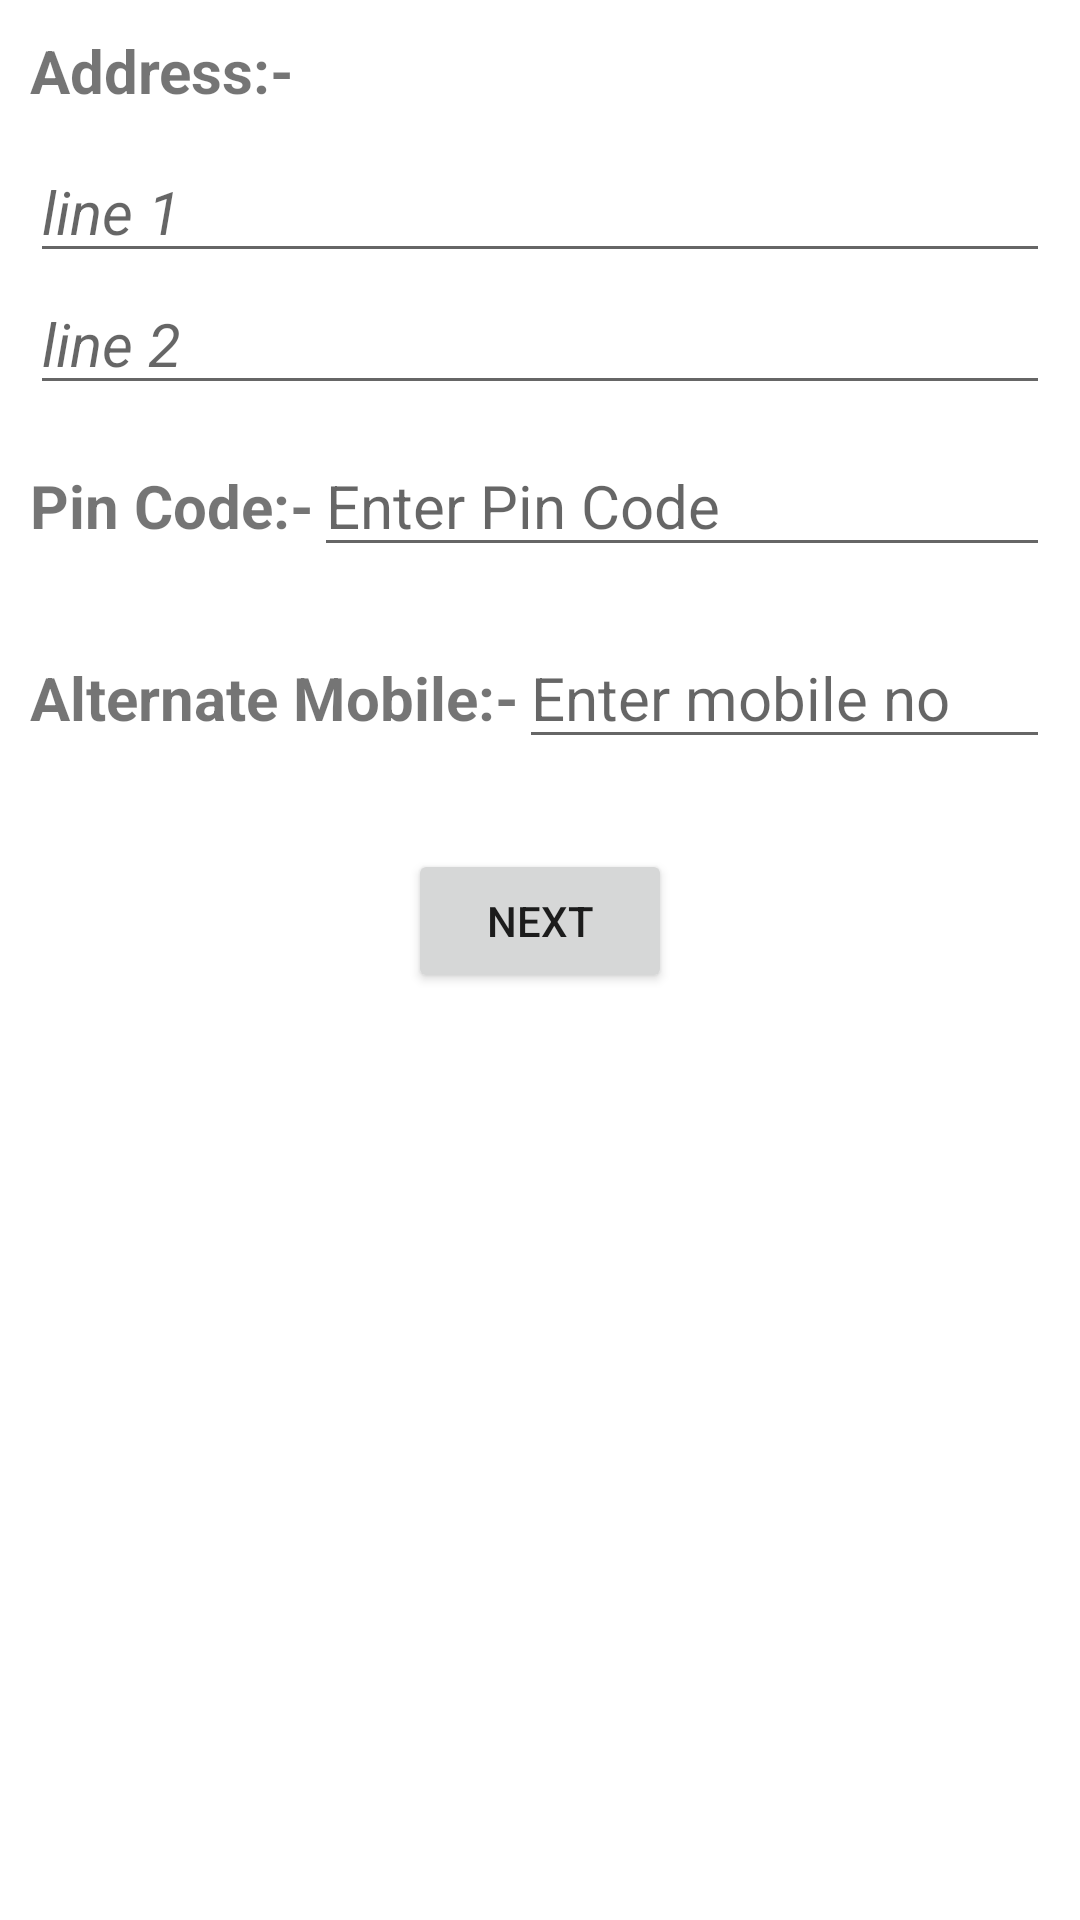

Write the Android layout XML for this screen, with the resource values it uses.
<!-- AndroidManifest.xml: application theme Theme.FragmentViewPager -->
<!-- res/layout/fragment_status_.xml -->
<?xml version="1.0" encoding="utf-8"?>
<layout xmlns:android="http://schemas.android.com/apk/res/android"
    xmlns:tools="http://schemas.android.com/tools">

    <data>

    </data>

    <LinearLayout
        android:layout_width="match_parent"
        android:layout_height="match_parent"
        android:layout_margin="10dp"
        android:orientation="vertical"
        tools:context=".Fragments.ContactDetailsFragment">

        
        <TextView
            android:layout_width="wrap_content"
            android:layout_height="wrap_content"
            android:layout_margin="10dp"
            android:text="Address:-"
            android:textSize="20dp"
            android:textStyle="bold" />

        <EditText
            android:id="@+id/edtAddressLine1"
            android:layout_width="match_parent"
            android:layout_height="wrap_content"
            android:layout_marginStart="10dp"
            android:layout_marginEnd="10dp"
            android:hint="line 1"
            android:textColor="@color/teal_200"
            android:textSize="20dp"
            android:textStyle="italic" />
        <EditText
            android:id="@+id/edtAddressLine2"
            android:layout_width="match_parent"
            android:layout_height="wrap_content"
            android:layout_marginStart="10dp"
            android:layout_marginEnd="10dp"
            android:hint="line 2"
            android:textColor="@color/teal_200"
            android:textSize="20dp"
            android:textStyle="italic" />
        <LinearLayout
            android:layout_width="match_parent"
            android:layout_height="wrap_content"
            android:orientation="horizontal"
            android:layout_margin="10dp">

            <TextView
                android:layout_width="wrap_content"
                android:layout_height="wrap_content"
                android:text="Pin Code:-"
                android:textSize="20dp"
                android:textStyle="bold"/>
            <EditText
                android:layout_width="match_parent"
                android:layout_height="wrap_content"
                android:hint="Enter Pin Code"
                android:id="@+id/edtPinCode"
                android:textStyle="normal"
                android:textSize="20dp"
                android:inputType="number"/>
        </LinearLayout>
        <LinearLayout
            android:layout_width="match_parent"
            android:layout_height="wrap_content"
            android:orientation="horizontal"
            android:layout_margin="10dp">

            <TextView
                android:layout_width="wrap_content"
                android:layout_height="wrap_content"
                android:text="Alternate Mobile:-"
                android:textSize="20dp"
                android:textStyle="bold"/>
            <EditText
                android:layout_width="match_parent"
                android:layout_height="wrap_content"
                android:hint="Enter mobile no"
                android:id="@+id/edtAlterMobile"
                android:textStyle="normal"
                android:textSize="20dp"
                android:inputType="number"/>
        </LinearLayout>





        <Button
            android:id="@+id/btnNext"
            android:layout_width="wrap_content"
            android:layout_height="wrap_content"
            android:layout_gravity="center_horizontal"
            android:layout_marginTop="20dp"
            android:text="Next" />



    </LinearLayout>
</layout>
<!-- resources referenced by this layout -->
<resources>
  <color name="teal_200">#FF03DAC5</color>
  <style name="Theme.FragmentViewPager" parent="Theme.MaterialComponents.DayNight.DarkActionBar">
          
          <item name="colorPrimary">@color/primary_color</item>
          <item name="colorPrimaryVariant">@color/purple_700</item>
          <item name="colorOnPrimary">@color/white</item>
          
          <item name="colorSecondary">@color/teal_200</item>
          <item name="colorSecondaryVariant">@color/teal_700</item>
          <item name="colorOnSecondary">@color/black</item>
          
          <item name="android:statusBarColor" tools:targetApi="l">?attr/colorPrimaryVariant</item>
          
      </style>
  <color name="primary_color">#075E54</color>
  <color name="purple_700">#FF3700B3</color>
  <color name="white">#FFFFFFFF</color>
  <color name="teal_700">#FF018786</color>
  <color name="black">#FF000000</color>
</resources>
